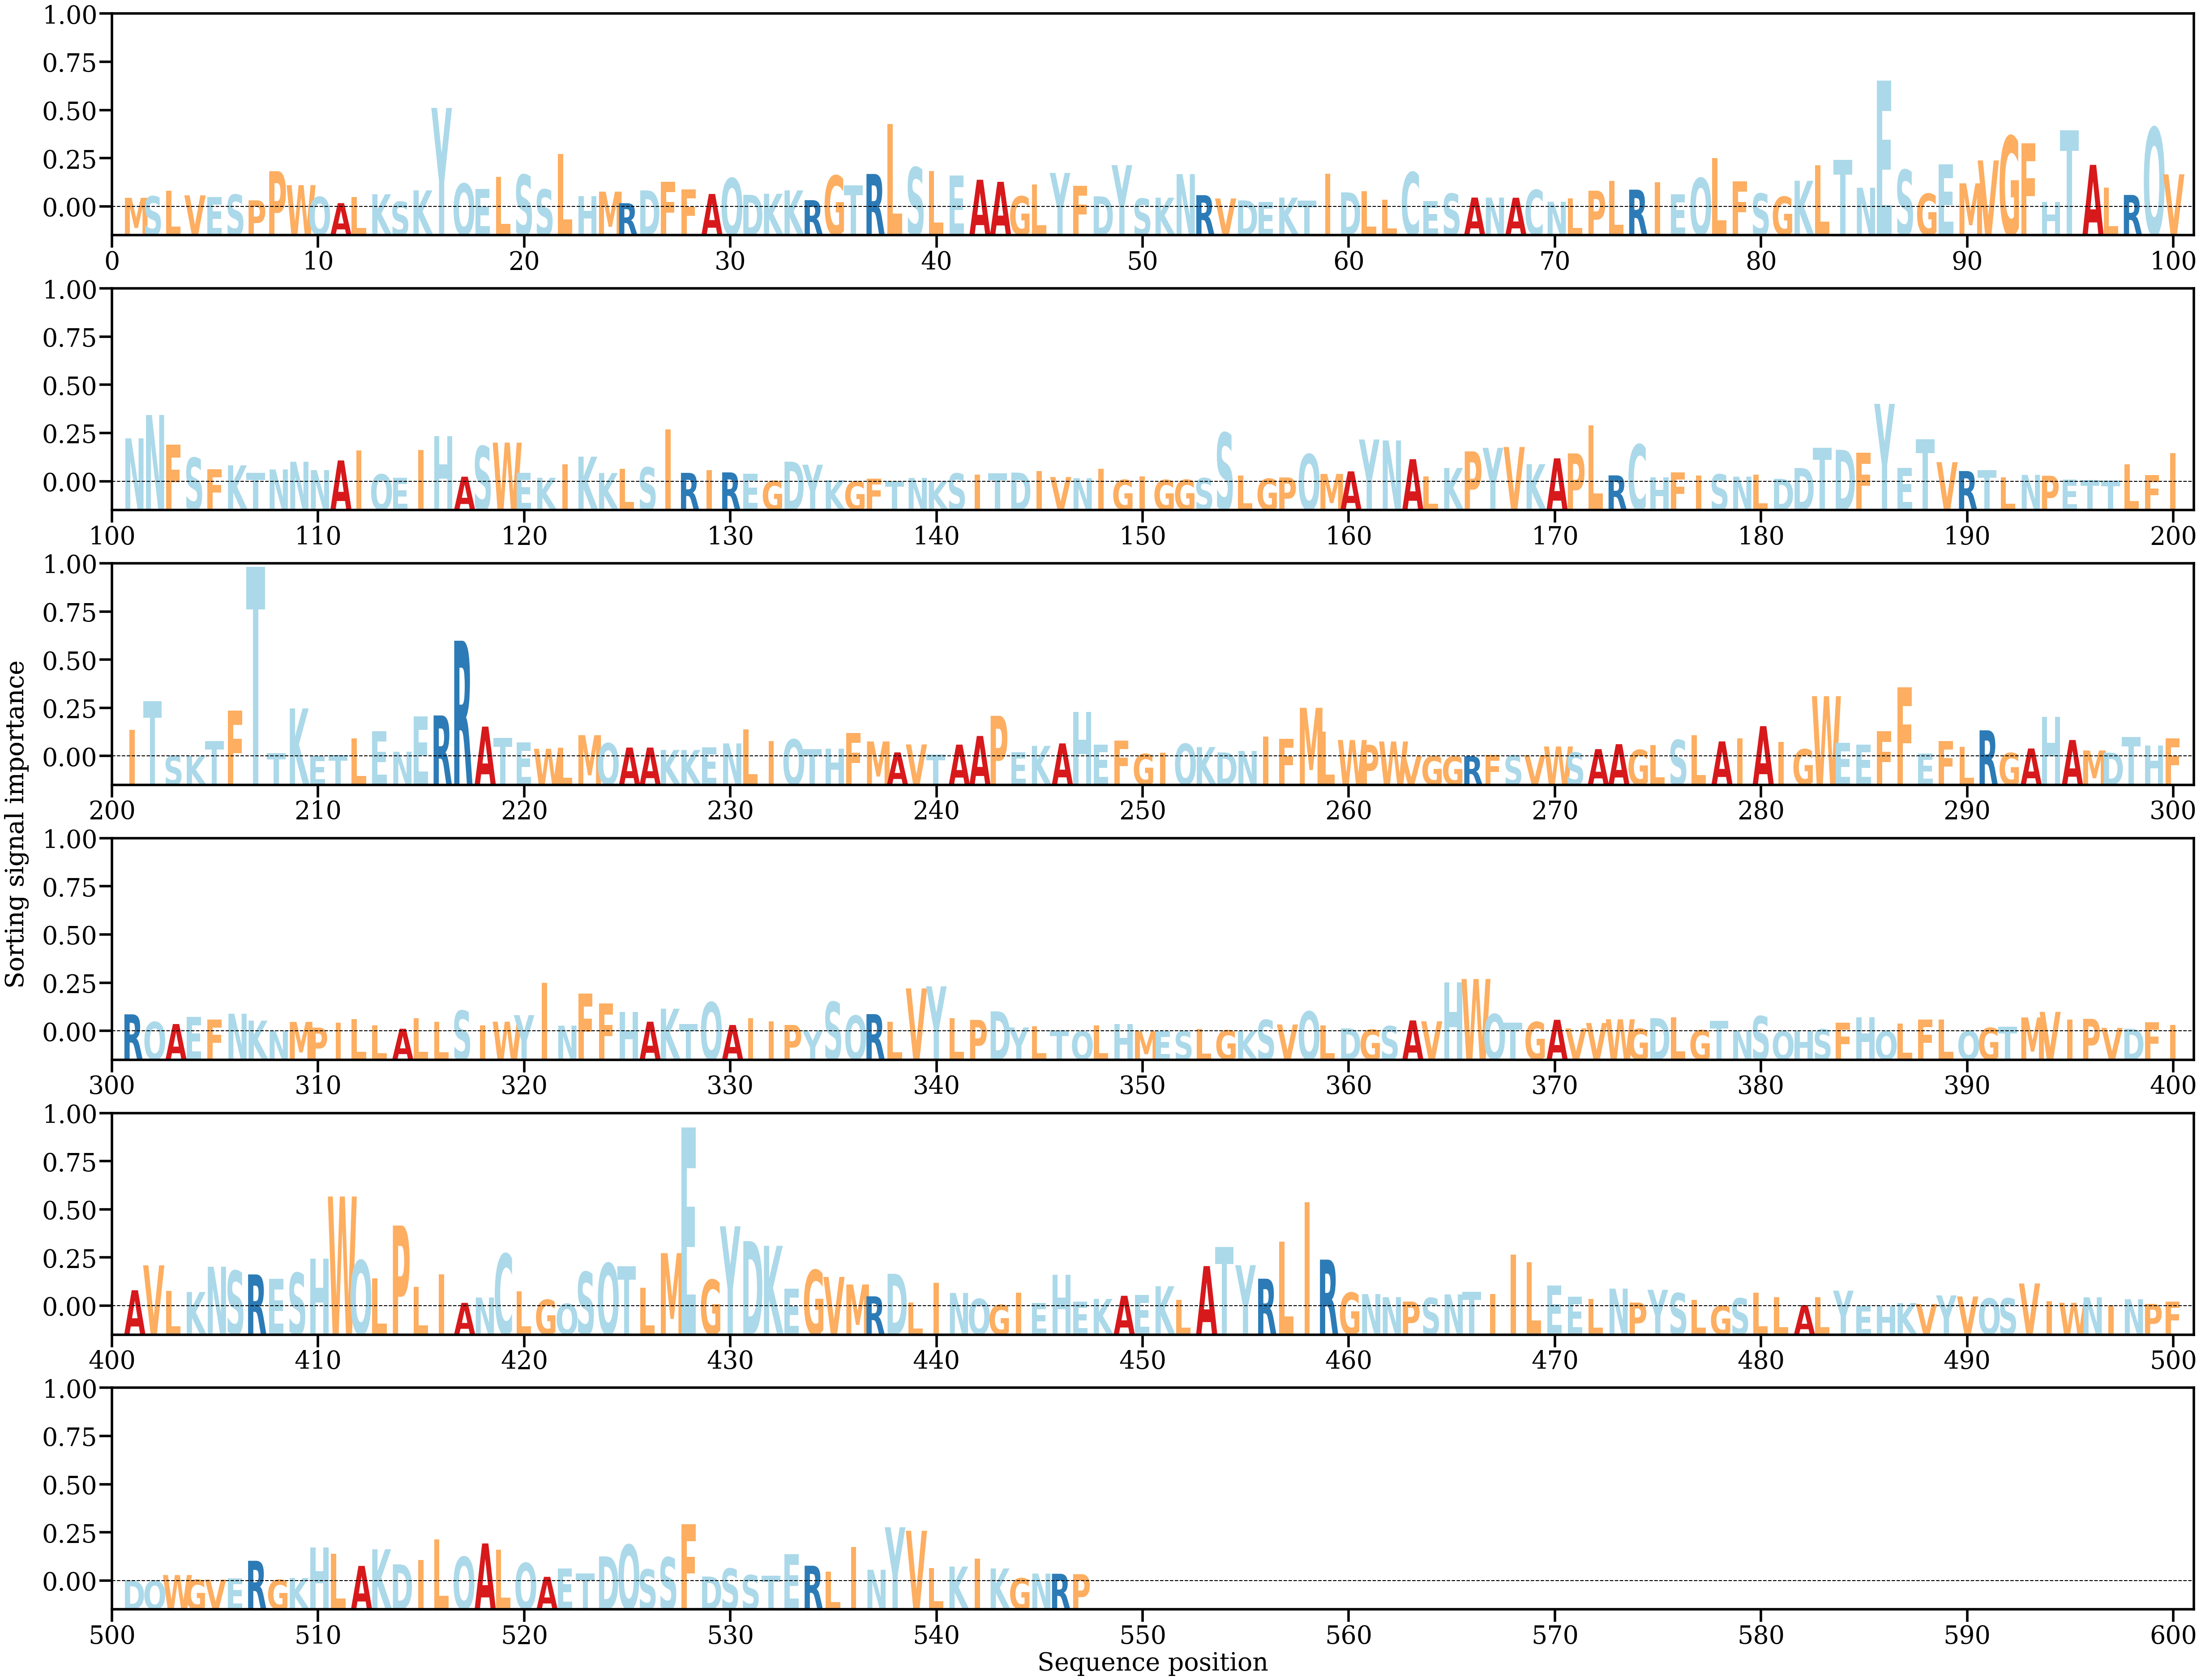

The data file committed next to this chart (first rows):
AA, Alpha
M, [0.00087667]
S, [0.00101977]
L, [0.00155534]
V, [0.00111224]
E, [0.00095867]
S, [0.00118557]
P, [0.00063022]
P, [0.00344928]
W, [0.00209973]
Q, [0.00096131]
A, [0.0003604]
L, [0.00095497]
K, [0.00121824]
S, [0.00049576]
K, [0.00159377]
Y, [0.00957505]
Q, [0.00224802]
E, [0.00173821]
L, [0.0028813]
S, [0.00310627]
S, [0.00168188]
L, [0.00513231]
H, [0.0010555]
M, [0.00146867]
R, [0.00035537]
D, [0.00158849]
F, [0.00244216]
F, [0.00170219]
A, [0.00124628]
Q, [0.00277082]
D, [0.00116551]
K, [0.00126625]
K, [0.00159252]
R, [0.0006473]
G, [0.00301897]
T, [0.00206347]
R, [0.0031808]
L, [0.00801525]
S, [0.00381618]
L, [0.00346787]
E, [0.00305203]
A, [0.00262118]
A, [0.0024231]
G, [0.00102007]
L, [0.00218281]
Y, [0.00328197]
F, [0.00202586]
D, [0.00101639]
Y, [0.00403744]
S, [0.00079922]
K, [0.00088536]
N, [0.00316833]
R, [0.00113013]
V, [0.00081082]
D, [0.00062312]
E, [0.00045315]
K, [0.00089072]
T, [0.00060016]
I, [0.00320926]
D, [0.00140197]
... 487 more rows
